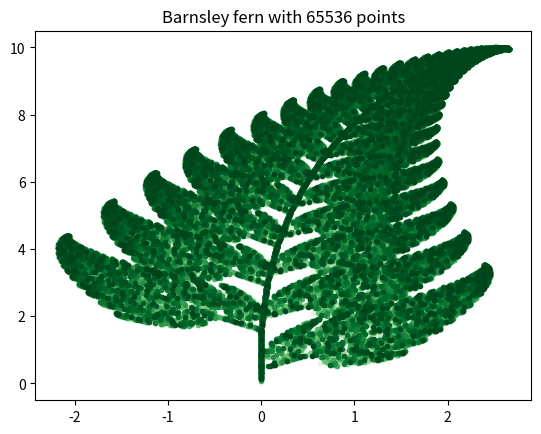

Reproduce this figure in Python.
'''
A trial implementation of Barnsley Fern (https://en.wikipedia.org/wiki/Barnsley_fern) in Python.
'''

import sys
import random
import math
import matplotlib.pyplot as plt
import matplotlib.colors as colors
import matplotlib.cm as cmx
import csv

DEFAULT_NUM_POINTS = 65536
DEFAULT_NUM_COLORSHADES = 64
EPSILON = 1.0e-7                # allowed relative difference between two floating numbers to be considered equal.

# sum_probability is used as global here.
sum_probability = []
# The following a, b, c, d, e, f and p coefficients refer to the original Barnsley fern
a = ( 0.0,  0.85,  0.20, -0.15)
b = ( 0.0,  0.04, -0.26,  0.28)
c = ( 0.0, -0.04,  0.23,  0.26)
d = (0.16,  0.85,  0.22,  0.24)
e = ( 0.0,   0.0,   0.0,   0.0)
f = ( 0.0,  1.60,  1.60,  0.44)
p = (0.01,  0.85,  0.07,  0.07)

# f1 as described in the Wikipage -- it maps any point to another point at the base of the
#     stem.  It is chosen 1% of the time.
def transformation_1(p):
    x = p[0]
    y = p[1]
    x1 = a[0]*x + b[0]*y + e[0]
    y1 = c[0]*x + d[0]*y + f[0]
    return x1, y1

# f2 as described in the Wikipage -- it maps any point inside the red triangle leaflet to
#     a point inside the opposite smaller blue triangle leaflet.  It is chosen 85% of the time.
def transformation_2(p):
    x = p[0]
    y = p[1]
    x1 = a[1]*x + b[1]*y + e[1]
    y1 = c[1]*x + d[1]*y + f[1]
    return x1, y1

# f3 as described in the Wikipage -- it maps any point inside the blue triangle leaflet to
#     a point inside the alternating corresponding triangle across the stem (with flipping).
#     It is chosen 7% of the time.
def transformation_3(p):
    x = p[0]
    y = p[1]
    x1 = a[2]*x + b[2]*y + e[2]
    y1 = c[2]*x + d[2]*y + f[2]
    return x1, y1

# f4 as described in the Wikipage -- it maps any point inside the blue triangle leaflet to
#     a point inside the alternating corresponding triangle across the stem (without flipping).
#     It is chosen 7% of the time.
def transformation_4(p):
    x = p[0]
    y = p[1]
    x1 = a[3]*x + b[3]*y + e[3]
    y1 = c[3]*x + d[3]*y + f[3]
    return x1, y1

def initialize_get_index():
    global sum_probability
    # probability = [0.85, 0.07, 0.07, 0.01]
    cumulated_prob = 0
    sum_probability = []
    for probability in p:
        cumulated_prob += probability
        sum_probability.append(cumulated_prob)
    if math.fabs(cumulated_prob - 1) > EPSILON:
        s = "The given probabilities p do not add up to 1!"
        sys.stderr.write(s)
        quit()


def get_index():
    x = random.random()
    for item, sp in enumerate(sum_probability):
        if x <= sp:
            return item
    return len(sum_probability) - 1

def transform(p):
    transformations = [transformation_1, transformation_2, transformation_3,
                       transformation_4]
    # Choosing the transformation function as selected by their probabilities.
    # Here we have a list of functions.
    tindex = get_index()
    t = transformations[tindex]
    x, y = t(p)
    return x, y

def draw_fern(n):
    # The Barnsley Fern starts with (0, 0)
    x = [0]
    y = [0]
    x1, y1 = 0, 0

    # The following loop iterates n times and build up the lists of x and y, to be drawn later
    for i in range(n):
        x1, y1 = transform((x1, y1))
        x.append(x1)
        y.append(y1)
    return x, y

def parse_fern():
    global a, b, c, d, e, f, p
    try:
        with open(sys.argv[2], 'r') as csvfile:
            reader = csv.reader(csvfile, delimiter=',')
            rownum = 0
            for row in reader:
                a[rownum] = float(row[0])
                b[rownum] = float(row[1])
                c[rownum] = float(row[2])
                d[rownum] = float(row[3])
                e[rownum] = float(row[4])
                f[rownum] = float(row[5])
                p[rownum] = float(row[6])
                rownum += 1
    except:
        s = "Error occurred during parsing CSV file " + sys.argv[2] + " Default fern used."
        sys.stderr.write(s)
        quit()

def main():
    # Printing module information. It is fine if some modules do not provide __version__.
    try:
        print('===== sys module version ' + sys.__version__ + ' =====')
        print('===== random module version ' + random.__version__ + ' =====')
        print('===== math module version ' + math.__version__ + ' =====')
        print('===== matplotlib module version ' + matplotlib.__version__ + ' =====')
        print('===== csv module version ' + csv.__version__ + ' =====')
    except:
        pass
    
    # Two ways to call fern.py:
    # fern.py [NumPoints]
    if len(sys.argv) == 1:
        # The user does not provide any command arguments; using defaults.
        n = DEFAULT_NUM_POINTS
    else:
        try:
            n = int(sys.argv[1])
        except ValueError:
            # Check for Python exceptions in https://docs.python.org/2/library/exceptions.html
            s = "You should provide an integer number as the number of points: " + sys.argv[1]
            sys.stderr.write(s)
            quit()
        except:
            s = "An unexpected error occurred."
            sys.stderr.write(s)
            quit()
        finally:
            if len(sys.argv) == 3:
                parse_fern()
            elif len(sys.argv) > 3:
                s = "Too many command arguments given."
                sys.stderr.write(s)
                quit()

    if n > 0:
        initialize_get_index()
        x, y = draw_fern(n)
        # Now there should be (n + 1) data points for x and y.  We like to draw them
        # in different shades of green.  We referenced the page
        #     "Using Colormaps to set color of line in matplotlib" in
        # http://stackoverflow.com/questions/8931268/using-colormaps-to-set-color-of-line-in-matplotlib
        values = range(DEFAULT_NUM_COLORSHADES)
        cm = plt.get_cmap('Greens')
        cNorm = colors.Normalize(vmin = 0, vmax = values[-1])
        scalarMap = cmx.ScalarMappable(norm = cNorm, cmap = cm)
        for index in values:
            colorVal = scalarMap.to_rgba(values[index])
            # We only want to plot a part of x and y
            idxrange = range(int(n*index/DEFAULT_NUM_COLORSHADES),
                             int(n*(index + 1)/DEFAULT_NUM_COLORSHADES))
            subx = [x[idx] for idx in idxrange]
            suby = [y[idx] for idx in idxrange]
            plt.plot(subx, suby, '.', color = colorVal)
        plt.title('Barnsley fern with {0} points'.format(n))
        plt.show()
    return 0

if __name__ == '__main__':
    sys.exit(main())
